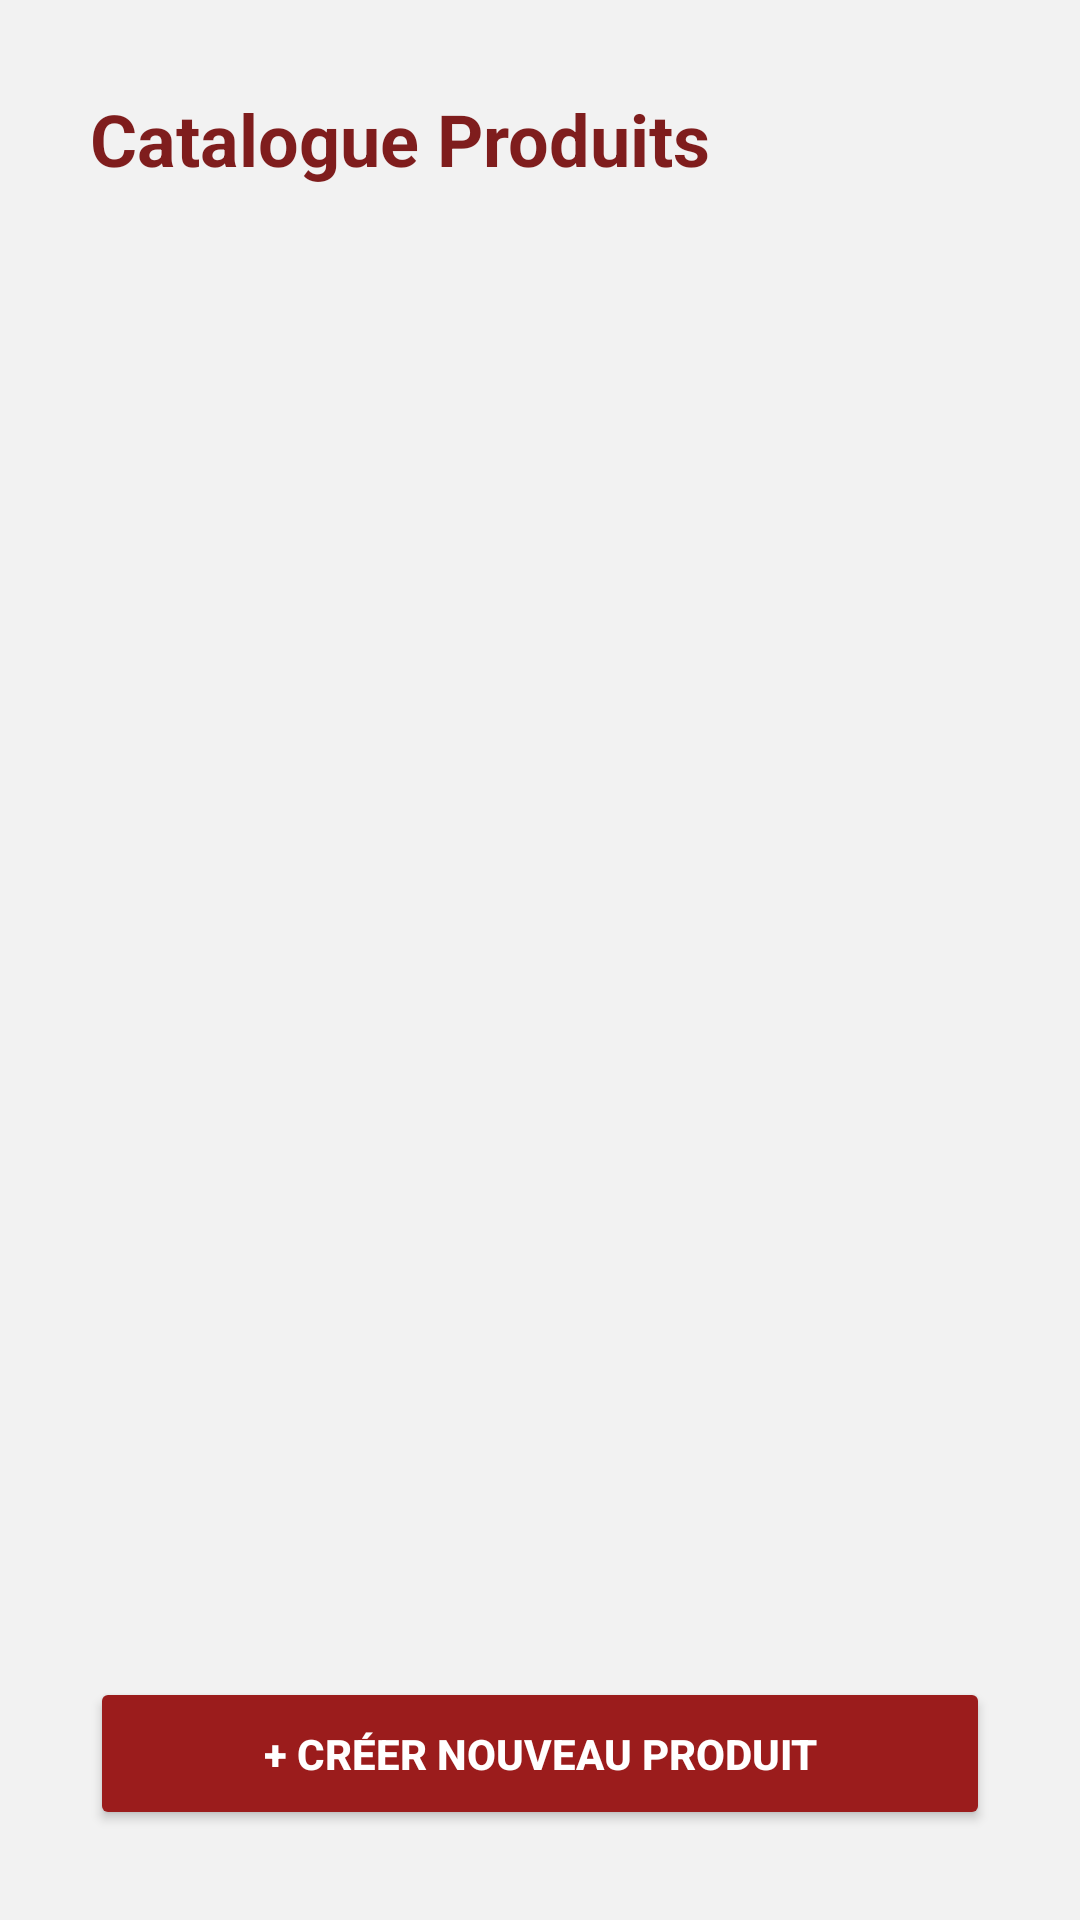

Layout XML and referenced resources for this Android screen:
<!-- AndroidManifest.xml: application theme Theme.BouchPro -->
<!-- res/layout/activity_produit.xml -->
<?xml version="1.0" encoding="utf-8"?>
<LinearLayout xmlns:android="http://schemas.android.com/apk/res/android"
    xmlns:app="http://schemas.android.com/apk/res-auto"
    xmlns:tools="http://schemas.android.com/tools"
    android:id="@+id/main"
    android:layout_width="match_parent"
    android:layout_height="match_parent"
    android:orientation="vertical"
    android:padding="30dp"
    android:background="@color/backgroundColor"
    tools:context=".activities.ProduitActivity">

    
    <TextView
        android:layout_width="wrap_content"
        android:layout_height="wrap_content"
        android:text="Catalogue Produits"
        android:textSize="24sp"
        android:textStyle="bold"
        android:textColor="@color/titleColor"
        android:layout_marginBottom="20dp"/>

    
    <androidx.recyclerview.widget.RecyclerView
        android:id="@+id/recyclerProduits"
        android:layout_width="match_parent"
        android:layout_height="0dp"
        android:layout_weight="1"
        android:layout_marginBottom="20dp" />

    
    <Button
        android:id="@+id/btnAjouterNouveauProduit"
        android:layout_width="match_parent"
        android:layout_height="wrap_content"
        android:text="+ CRÉER NOUVEAU PRODUIT"
        android:backgroundTint="@color/buttonColor"
        android:textColor="@color/white"
        android:textStyle="bold"
        android:textAllCaps="false"
        android:padding="16dp"
        app:cornerRadius="20dp"
        android:elevation="6dp" />

</LinearLayout>
<!-- resources referenced by this layout -->
<resources>
  <color name="backgroundColor">#F2F2F2</color>
  <color name="buttonColor">#9B1C1C</color>
  <color name="titleColor">#7F1D1D</color>
  <color name="white">#FFFFFF</color>
  <style name="Theme.BouchPro" parent="Theme.MaterialComponents.DayNight.DarkActionBar">
          
          <item name="colorPrimary">@color/buttonColor</item>
          <item name="colorPrimaryVariant">@color/buttonPressed</item>
          <item name="colorOnPrimary">@color/white</item>
      </style>
  <color name="buttonPressed">#7F1D1D</color>
</resources>
